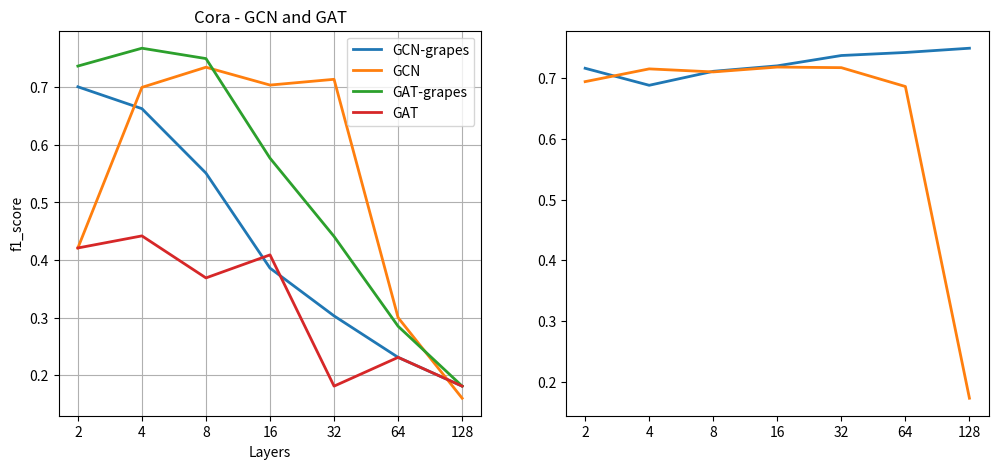

Python code for this plot: (Note: this script raises an exception after producing the figure.)
import matplotlib.pyplot as plt
import numpy as np

# Sample data
x_values = ['2', '4', '8', '16', '32', '64', '128']
y_gcn_s = [0.701, 0.663, 0.551, 0.386, 0.303, 0.231, 0.181]
y_gcn_f = [0.421, 0.7, 0.735, 0.704, 0.714, 0.3, 0.16]
y_res_s = [0.716, 0.688, 0.711, 0.72, 0.737, 0.742, 0.749]
y_res_f = [0.694, 0.715, 0.71, 0.718, 0.717, 0.686, 0.173]
y_gcn2_s = [0.705, 0.707, 0.738, 0.728, 0.57, 0.222, ]
y_gcn2_f = [0.381, 0.371, 0.227, 0.449, 0.283, 0.607, 0.597]
y_gat_s = [0.737, 0.768, 0.75, 0.577, 0.441, 0.285, 0.181]
y_gat_f = [0.421, 0.442, 0.369, 0.409, 0.181, 0.231, 0.181]

# Plotting the first set of curves (GCN and GAT)
plt.figure(figsize=(12, 5))

plt.subplot(1, 2, 1)
plt.plot(x_values, y_gcn_s, label='GCN-grapes', linewidth=2)
plt.plot(x_values, y_gcn_f, label='GCN', linewidth=2)
plt.plot(x_values, y_gat_s, label='GAT-grapes', linewidth=2)
plt.plot(x_values, y_gat_f, label='GAT', linewidth=2)
plt.title('Cora - GCN and GAT')
plt.xlabel('Layers')
plt.ylabel('f1_score')
plt.legend()  # Add legend
plt.grid(True)  # Adds a grid for better readability

# Plotting the second set of curves (GCN2 and ResNet)
plt.subplot(1, 2, 2)
plt.plot(x_values, y_res_s, label='ResNet-grapes', linewidth=2)
plt.plot(x_values, y_res_f, label='ResNet', linewidth=2)
plt.plot(x_values, y_gcn2_s, label='GCN2-grapes', linewidth=2)
plt.plot(x_values, y_gcn2_f, label='GCN2', linewidth=2)
plt.title('Cora - ResNet and GCN2')
plt.xlabel('Layers')
plt.ylabel('f1_score')
plt.legend()  # Add legend
plt.grid(True)  # Adds a grid for better readability

# Show the plot
plt.tight_layout()
plt.show()  # Displays the plot

# Save the plot
plt.savefig('plot2.png')  # Save the plot as a PNG file
